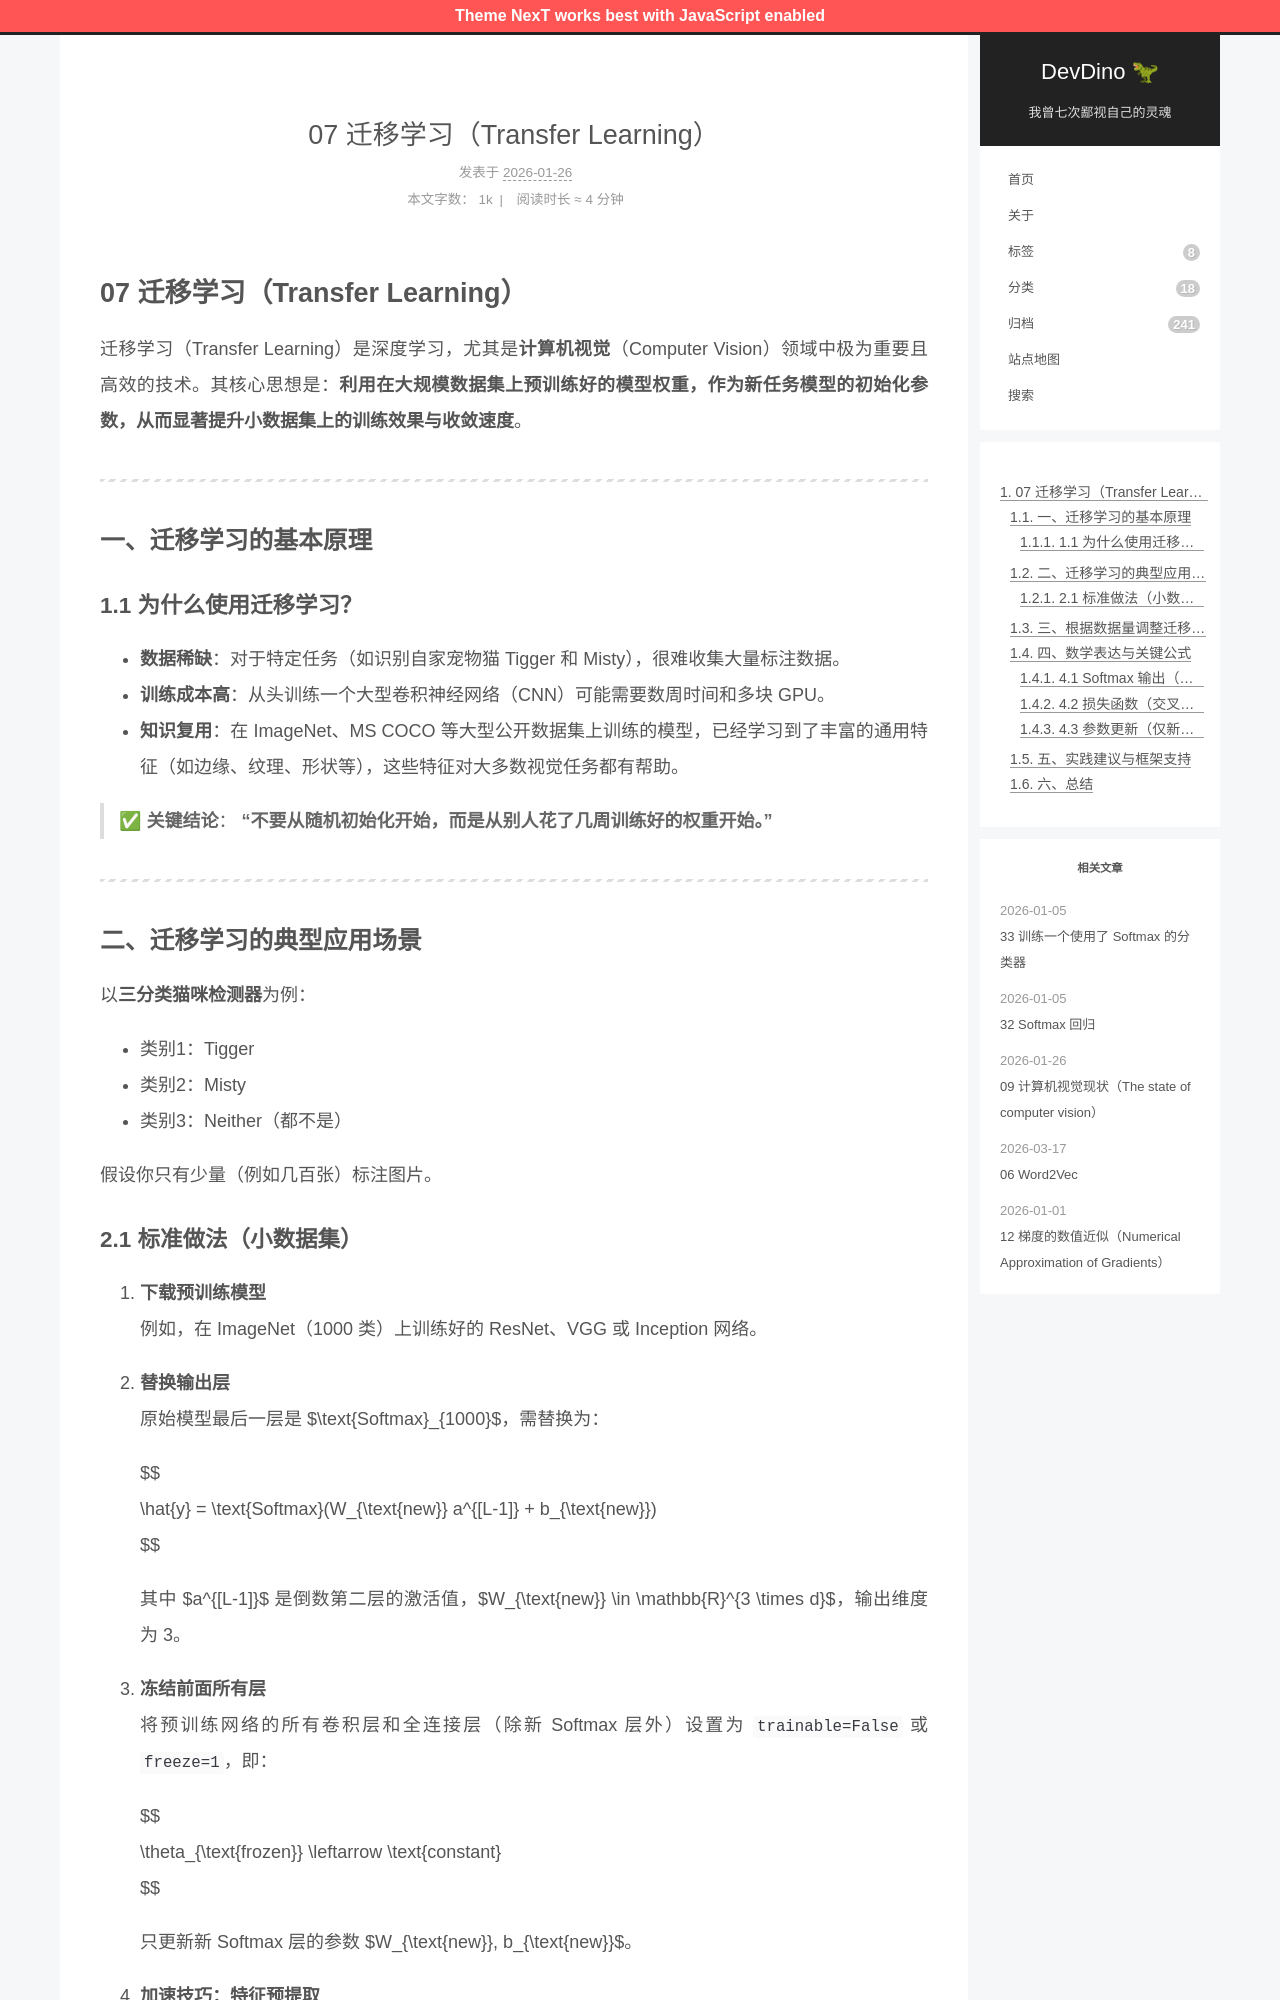

repository: afetmin/blog · page: 卷积神经网络2/07 迁移学习（Transfer Learning）/index.html · generator: jekyll

---
title: 07 迁移学习（Transfer Learning）
date: 2026-01-26T07:55:20Z
lastmod: 2026-01-26T07:56:53Z
categories: 卷积神经网络
---

# 07 迁移学习（Transfer Learning）

迁移学习（Transfer Learning）是深度学习，尤其是**计算机视觉**（Computer Vision）领域中极为重要且高效的技术。其核心思想是：**利用在大规模数据集上预训练好的模型权重，作为新任务模型的初始化参数，从而显著提升小数据集上的训练效果与收敛速度**。

---

## 一、迁移学习的基本原理

### 1.1 为什么使用迁移学习？

- **数据稀缺**：对于特定任务（如识别自家宠物猫 Tigger 和 Misty），很难收集大量标注数据。
- **训练成本高**：从头训练一个大型卷积神经网络（CNN）可能需要数周时间和多块 GPU。
- **知识复用**：在 ImageNet、MS COCO 等大型公开数据集上训练的模型，已经学习到了丰富的通用特征（如边缘、纹理、形状等），这些特征对大多数视觉任务都有帮助。

> ✅ **关键结论**： **“不要从随机初始化开始，而是从别人花了几周训练好的权重开始。”**

---

## 二、迁移学习的典型应用场景

以**三分类猫咪检测器**为例：

- 类别1：Tigger
- 类别2：Misty
- 类别3：Neither（都不是）

假设你只有少量（例如几百张）标注图片。
